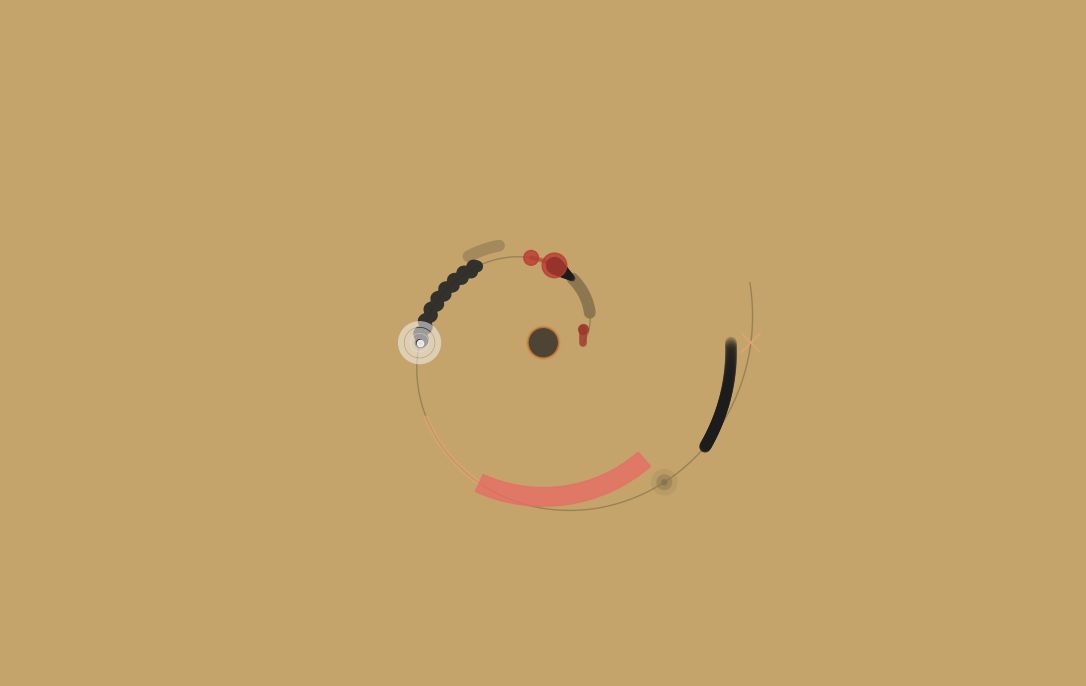

This chart was generated by the following Python code:
import matplotlib
matplotlib.use('Agg')
import matplotlib.pyplot as plt
import matplotlib.patches as mpatches
from matplotlib.patches import PathPatch, Wedge, Circle
from matplotlib.path import Path
import numpy as np
import math
import random

# ---------------------------------------------------------------------------
# Dati
# ---------------------------------------------------------------------------
RIFF = [
    {'note': 'A', 'fret': 5,  'string': 6, 'duration': 0.50, 'velocity': 'mf', 'technique': 'staccato'},
    {'note': 'C', 'fret': 8,  'string': 6, 'duration': 0.50, 'velocity': 'f',  'technique': 'legato'},
    {'note': 'D', 'fret': 5,  'string': 4, 'duration': 0.25, 'velocity': 'f',  'technique': 'slide'},
    {'note': 'A', 'fret': 7,  'string': 5, 'duration': 0.50, 'velocity': 'mf', 'technique': 'hammer_on'},
    {'note': 'C', 'fret': 8,  'string': 5, 'duration': 0.25, 'velocity': 'f',  'technique': 'bend'},
    {'note': 'D', 'fret': 7,  'string': 3, 'duration': 0.75, 'velocity': 'f',  'technique': 'vibrato'},
    {'note': 'E', 'fret': 8,  'string': 1, 'duration': 0.50, 'velocity': 'f',  'technique': 'harmonic_natural'},
    {'note': 'G', 'fret': 3,  'string': 1, 'duration': 0.50, 'velocity': 'mp', 'technique': 'legato'},
    {'note': 'A', 'fret': 5,  'string': 1, 'duration': 1.00, 'velocity': 'f',  'technique': 'powerchord'},
    {'note': 'C', 'fret': 8,  'string': 6, 'duration': 0.25, 'velocity': 'mf', 'technique': 'tapping'},
    {'note': 'D', 'fret': 5,  'string': 4, 'duration': 0.50, 'velocity': 'f',  'technique': 'dive'},
    {'note': 'G', 'fret': 3,  'string': 1, 'duration': 0.25, 'velocity': 'p',  'technique': 'harmonic_artificial'},
]
TUNING = [40, 45, 50, 55, 59, 64]

# ---------------------------------------------------------------------------
# Palette Zorn
# ---------------------------------------------------------------------------
OCHRE     = (196/255, 164/255, 106/255)
VERMILION = (227/255,  66/255,  52/255)
BLACK     = ( 28/255,  28/255,  28/255)
WHITE     = (242/255, 242/255, 242/255)
GOLD      = (220/255, 140/255,  73/255)

NOTE_COLOR = {
    'A': VERMILION,
    'C': OCHRE,
    'D': BLACK,
    'E': WHITE,
    'G': GOLD,
}

# ---------------------------------------------------------------------------
# Mapping velocity
# ---------------------------------------------------------------------------
ALPHA_MAP = {'p': 0.40, 'mp': 0.60, 'mf': 0.78, 'f': 0.92}
LW_MAP    = {'p': 2.0,  'mp': 3.5,  'mf': 5.5,  'f': 8.5}

# ---------------------------------------------------------------------------
# Spirale di Archimede — parametri
# ---------------------------------------------------------------------------
CX, CY   = 800.0, 500.0   # centro canvas
R_MIN    =  60.0           # raggio minimo
A_SPIRAL =  40.0           # px per rad
TOTAL_BEATS = 5.5

def archimede_r(theta):
    return R_MIN + A_SPIRAL * theta

def polar_to_cart(r, theta):
    return CX + r * math.cos(theta), CY + r * math.sin(theta)

def blend(color, other, t):
    """Mescola color con other per una frazione t."""
    return tuple(c * (1 - t) + o * t for c, o in zip(color, other))

def note_color(note, string_num):
    """Colore base della nota con blend ottava (corda 6=bassa, 1=alta)."""
    base = NOTE_COLOR.get(note, OCHRE)
    # string 6 → blend BLACK 0.35, string 1 → blend WHITE 0.25
    t_black = (string_num - 1) / 5.0  # 0 (corda 1 alta) → 1 (corda 6 bassa)
    if t_black > 0.5:
        return blend(base, BLACK, (t_black - 0.5) * 0.7)
    else:
        return blend(base, WHITE, (0.5 - t_black) * 0.5)

# ---------------------------------------------------------------------------
# Helper per costruire arco come Path
# ---------------------------------------------------------------------------
def arc_path_points(theta_start, theta_end, r_func, n=60):
    """Restituisce array (N,2) di punti lungo l'arco della spirale."""
    thetas = np.linspace(theta_start, theta_end, n)
    pts = []
    for th in thetas:
        r = r_func(th)
        pts.append(polar_to_cart(r, th))
    return np.array(pts)

def make_path_patch(points, color, lw, alpha, filled=False, facecolor=None):
    codes = [Path.MOVETO] + [Path.LINETO] * (len(points) - 1)
    path  = Path(points, codes)
    fc    = facecolor if filled else 'none'
    patch = PathPatch(path, edgecolor=color, facecolor=fc,
                      linewidth=lw, alpha=alpha, capstyle='round')
    return patch

# ---------------------------------------------------------------------------
# Disegno tecniche
# ---------------------------------------------------------------------------

def draw_staccato(ax, note, theta_s, theta_e, color, alpha, lw):
    r_s = archimede_r(theta_s)
    xc, yc = polar_to_cart(r_s, theta_s)
    # tangente alla spirale
    tang_angle = theta_s + math.pi / 2
    length = note['duration'] * 40.0
    x2 = xc + length * math.cos(tang_angle)
    y2 = yc + length * math.sin(tang_angle)
    ax.plot([xc, x2], [yc, y2], color=color, lw=lw, alpha=alpha,
            solid_capstyle='round')
    ax.scatter([x2], [y2], s=math.pi * 4**2, color=color, alpha=alpha, zorder=5)


def draw_legato(ax, note, theta_s, theta_e, color, alpha, lw):
    pts = arc_path_points(theta_s, theta_e, archimede_r, n=80)
    patch = make_path_patch(pts, color, lw, alpha)
    ax.add_patch(patch)


def draw_slide(ax, note, theta_s, theta_e, color, alpha, lw):
    r_s = archimede_r(theta_s)
    r_e = archimede_r(theta_e)
    x1, y1 = polar_to_cart(r_s, theta_s)
    x2, y2 = polar_to_cart(r_e, theta_e)
    n = 30
    xs = np.linspace(x1, x2, n)
    ys = np.linspace(y1, y2, n)
    for i in range(n - 1):
        t = i / (n - 1)
        seg_lw = lw * (0.5 + t)
        seg_alpha = alpha * (0.4 + 0.6 * t)
        ax.plot([xs[i], xs[i+1]], [ys[i], ys[i+1]],
                color=color, lw=seg_lw, alpha=seg_alpha,
                solid_capstyle='round')


def draw_hammer_on(ax, note, theta_s, theta_e, color, alpha, lw):
    theta_mid = theta_s + (theta_e - theta_s) / 2.0
    r_s   = archimede_r(theta_s)
    r_mid = archimede_r(theta_mid)
    xs, ys   = polar_to_cart(r_s,   theta_s)
    xm, ym   = polar_to_cart(r_mid, theta_mid)
    # piccolo arco
    pts = arc_path_points(theta_s, theta_mid, archimede_r, n=40)
    patch = make_path_patch(pts, color, lw * 0.6, alpha * 0.7)
    ax.add_patch(patch)
    # due punti sovrapposti
    ax.scatter([xs, xm], [ys, ym], s=[math.pi * 10**2, math.pi * 6**2],
               color=color, alpha=alpha, zorder=6)


def draw_bend(ax, note, theta_s, theta_e, color, alpha, lw):
    def r_bent(th):
        return archimede_r(th) + 20.0
    pts = arc_path_points(theta_s, theta_e, r_bent, n=80)
    patch = make_path_patch(pts, color, lw, alpha)
    ax.add_patch(patch)


def draw_vibrato(ax, note, theta_s, theta_e, color, alpha, lw):
    n_cycles = 8
    n = 160
    thetas = np.linspace(theta_s, theta_e, n)
    pts = []
    for i, th in enumerate(thetas):
        phase = (i / n) * n_cycles * 2 * math.pi
        r = archimede_r(th) + 4.0 * math.sin(phase)
        pts.append(polar_to_cart(r, th))
    pts = np.array(pts)
    patch = make_path_patch(pts, color, lw, alpha)
    ax.add_patch(patch)


def draw_harmonic_natural(ax, note, theta_s, theta_e, color, alpha, lw):
    r_s = archimede_r(theta_s)
    xc, yc = polar_to_cart(r_s, theta_s)
    for rad in [10, 18, 28]:
        circle = Circle((xc, yc), rad, edgecolor=color, facecolor='none',
                         linewidth=lw * 0.5, alpha=alpha * 0.6)
        ax.add_patch(circle)
    ax.scatter([xc], [yc], s=20, color=color, alpha=alpha, zorder=5)


def draw_harmonic_artificial(ax, note, theta_s, theta_e, color, alpha, lw):
    r_s = archimede_r(theta_s)
    xc, yc = polar_to_cart(r_s, theta_s)
    tang_angle = theta_s + math.pi / 2
    for k in range(4):
        angle = tang_angle + math.pi / 4 + k * math.pi / 2
        x2 = xc + 20.0 * math.cos(angle)
        y2 = yc + 20.0 * math.sin(angle)
        ax.plot([xc, x2], [yc, y2], color=color, lw=lw * 0.7,
                alpha=0.7, solid_capstyle='round')


def draw_powerchord(ax, note, theta_s, theta_e, color, alpha, lw):
    r_s = archimede_r(theta_s)
    theta_s_deg = math.degrees(theta_s)
    delta_deg   = math.degrees(theta_e - theta_s)
    wedge = Wedge(
        center=(CX, CY),
        r=r_s + 14,
        theta1=theta_s_deg,
        theta2=theta_s_deg + delta_deg,
        width=28,
        facecolor=color,
        edgecolor=color,
        alpha=alpha * 0.85,
    )
    ax.add_patch(wedge)


def draw_tapping(ax, note, theta_s, theta_e, color, alpha, lw):
    r_s = archimede_r(theta_s)
    xc, yc = polar_to_cart(r_s, theta_s)
    for rad, a in [(5, 0.85), (12, 0.45), (20, 0.18)]:
        circle = Circle((xc, yc), rad, facecolor=color, edgecolor='none',
                         alpha=a)
        ax.add_patch(circle)


def draw_dive(ax, note, theta_s, theta_e, color, alpha, lw):
    n = 60
    thetas = np.linspace(theta_s, theta_e, n)
    pts = []
    alphas = []
    for i, th in enumerate(thetas):
        t = i / (n - 1)
        r = archimede_r(th) - 30.0 * t
        pts.append(polar_to_cart(r, th))
        alphas.append(alpha * (1.0 - 0.75 * t))
    # disegna segmenti con alpha variabile
    pts = np.array(pts)
    for i in range(len(pts) - 1):
        seg_alpha = (alphas[i] + alphas[i+1]) / 2.0
        ax.plot([pts[i, 0], pts[i+1, 0]], [pts[i, 1], pts[i+1, 1]],
                color=color, lw=lw, alpha=seg_alpha,
                solid_capstyle='round')


TECHNIQUE_DRAW = {
    'staccato':            draw_staccato,
    'legato':              draw_legato,
    'slide':               draw_slide,
    'hammer_on':           draw_hammer_on,
    'bend':                draw_bend,
    'vibrato':             draw_vibrato,
    'harmonic_natural':    draw_harmonic_natural,
    'harmonic_artificial': draw_harmonic_artificial,
    'powerchord':          draw_powerchord,
    'tapping':             draw_tapping,
    'dive':                draw_dive,
}

# ---------------------------------------------------------------------------
# Funzione principale di rendering
# ---------------------------------------------------------------------------

def render():
    fig = plt.figure(figsize=(1600/150, 1000/150), dpi=150)
    ax  = fig.add_axes([0, 0, 1, 1])

    ax.set_xlim(0, 1600)
    ax.set_ylim(0, 1000)
    ax.set_aspect('equal')
    ax.axis('off')

    # Sfondo OCHRE
    fig.patch.set_facecolor(OCHRE)
    ax.set_facecolor(OCHRE)

    # -----------------------------------------------------------------------
    # Disegna prima la spirale guida (sottile, semitrasparente)
    # -----------------------------------------------------------------------
    total_theta = sum(n['duration'] for n in RIFF) * (2 * math.pi / TOTAL_BEATS)
    thetas_guide = np.linspace(0, total_theta, 600)
    guide_pts = np.array([polar_to_cart(archimede_r(th), th) for th in thetas_guide])
    codes = [Path.MOVETO] + [Path.LINETO] * (len(guide_pts) - 1)
    guide_path = Path(guide_pts, codes)
    guide_patch = PathPatch(guide_path, edgecolor=BLACK, facecolor='none',
                            linewidth=1.0, alpha=0.25)
    ax.add_patch(guide_patch)

    # -----------------------------------------------------------------------
    # Itera le note e disegna
    # -----------------------------------------------------------------------
    theta_cursor = 0.0

    for note in RIFF:
        delta_theta = note['duration'] * (2 * math.pi / TOTAL_BEATS)
        theta_s = theta_cursor
        theta_e = theta_cursor + delta_theta

        col   = note_color(note['note'], note['string'])
        alpha = ALPHA_MAP[note['velocity']]
        lw    = LW_MAP[note['velocity']]
        tech  = note['technique']

        draw_fn = TECHNIQUE_DRAW.get(tech)
        if draw_fn is not None:
            draw_fn(ax, note, theta_s, theta_e, col, alpha, lw)

        theta_cursor = theta_e

    # -----------------------------------------------------------------------
    # Piccolo cerchio al centro
    # -----------------------------------------------------------------------
    center_circle = Circle((CX, CY), R_MIN * 0.4,
                            facecolor=BLACK, edgecolor=GOLD,
                            linewidth=2, alpha=0.7, zorder=10)
    ax.add_patch(center_circle)

    plt.savefig('riff_spiral.png', dpi=150, bbox_inches='tight',
                facecolor=OCHRE)
    plt.close(fig)


# ---------------------------------------------------------------------------
if __name__ == '__main__':
    render()
    print("riff_spiral.png completato")
